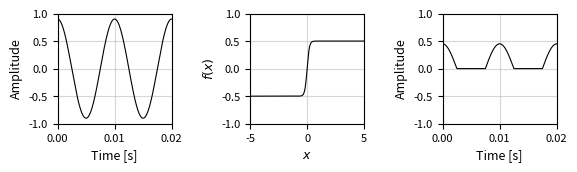

This figure's Python source: (Note: this script raises an exception after producing the figure.)
import numpy as np
from matplotlib import pyplot as plt


def set_size(width, fraction=1, scale_height=0.5):
    fig_width_pt = width * fraction
    inches_per_pt = 1 / 72.27
    golden_ratio = (5**.5 - 1) / 2

    fig_width_in = fig_width_pt * inches_per_pt
    fig_height_in = fig_width_in * golden_ratio

    fig_dim = (fig_width_in, fig_height_in * scale_height)
    return fig_dim


def harm(amplitude=0.5, freq=100, seconds=1, fs=48000):
    n_samples = fs * seconds
    n = np.arange(n_samples)
    x = amplitude * np.cos(2 * np.pi * freq * n / fs)
    return x, (n / fs)


tw = 426.79137
x, n = harm(amplitude=0.9)

fig, axes = plt.subplots(num=1, nrows=1, ncols=3, figsize=set_size(tw))

axes[0].plot(n, x, 'k', linewidth=0.8)
axes[0].set_xlim([0, 0.02])
axes[0].set_ylim([-1, 1])
axes[0].set_xlabel('Time [s]', fontsize=9)
axes[0].set_ylabel('Amplitude', fontsize=9)
axes[0].grid('both', alpha=0.5)

axes[1].plot(np.linspace(-5, 5, 1000),
             0.5 * np.tanh(5 * np.linspace(-5, 5, 1000)),
             'k',
             linewidth=0.8)
axes[1].set_xlim([-5, 5])
axes[1].set_ylim([-1, 1])
axes[1].grid('both', alpha=0.5)
axes[1].set_xlabel('$x$', fontsize=9)
axes[1].set_ylabel('$f(x)$', fontsize=9)

axes[2].plot(n, 0.5 * np.maximum(0, x), 'k', linewidth=0.8)
axes[2].set_xlim([0, 0.02])
axes[2].set_ylim([-1, 1])
axes[2].grid('both', alpha=0.5)
axes[2].set_xlabel('Time [s]', fontsize=9)
axes[2].set_ylabel('Amplitude', fontsize=9)

for ax in axes:
    ax.xaxis.set_tick_params(labelsize=8)
    ax.yaxis.set_tick_params(labelsize=8)

plt.tight_layout()
plt.savefig('./dplots/ws_time.pdf')

fft = 20 * np.log10(np.abs(np.fft.rfft(x)) / len(x))
fft_nonlin = 20 * np.log10(np.abs(np.fft.rfft(0.5 * np.maximum(0, x))) / len(x))
# fft_nonlin2 = 20 * np.log10(
#     np.abs(np.fft.rfft(0.5 * np.tanh(1.5 * x))) / len(x))

freq = np.linspace(0, 48000 / 2, len(fft))

fig, axes = plt.subplots(num=2, nrows=1, ncols=2, figsize=set_size(tw))

axes[0].semilogx(freq, fft, 'k', linewidth=0.8)
axes[1].semilogx(freq, fft_nonlin, 'k', linewidth=0.8)

for i, ax in enumerate(axes):
    ax.set_xlim([20, 20000])
    ax.set_ylim([-60, 0])
    ax.set_xlabel('Frequency [Hz]', fontsize=9)
    if i == 0:
        ax.set_ylabel('Magnitude [dB]', fontsize=9)
    ax.set_xticks([100, 1000, 10000], labels=['100', '1k', '10k'])
    ax.grid('both', alpha=0.5)
    ax.xaxis.set_tick_params(labelsize=8)
    ax.yaxis.set_tick_params(labelsize=8)

plt.tight_layout()
plt.savefig('./dplots/ws_freq.pdf')
